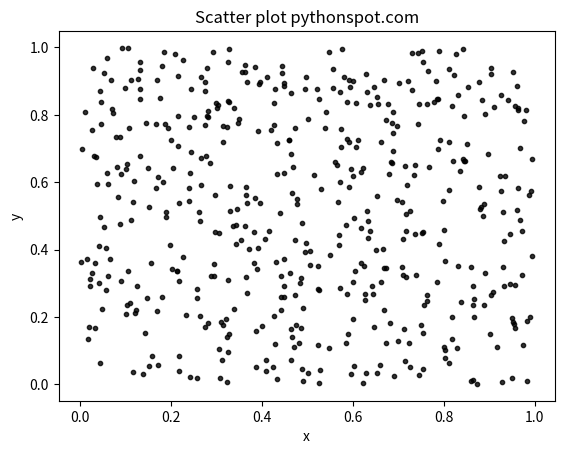

Generate this figure with matplotlib:
# -*- coding: utf-8 -*-
"""
Exemplo de uso de plot com python retirado de 
https://pythonspot.com/matplotlib-scatterplot/
Ver tambem:
https://pythonspot.com/matplotlib/
"""

import numpy as np
import matplotlib.pyplot as plt

# Create data
N = 500
x = np.random.rand(N)
y = np.random.rand(N)
colors = (0,0,0)
area = np.pi*3

# Plot
plt.scatter(x, y, s=area, c=colors, alpha=0.8)
plt.title('Scatter plot pythonspot.com')
plt.xlabel('x')
plt.ylabel('y')
plt.show()